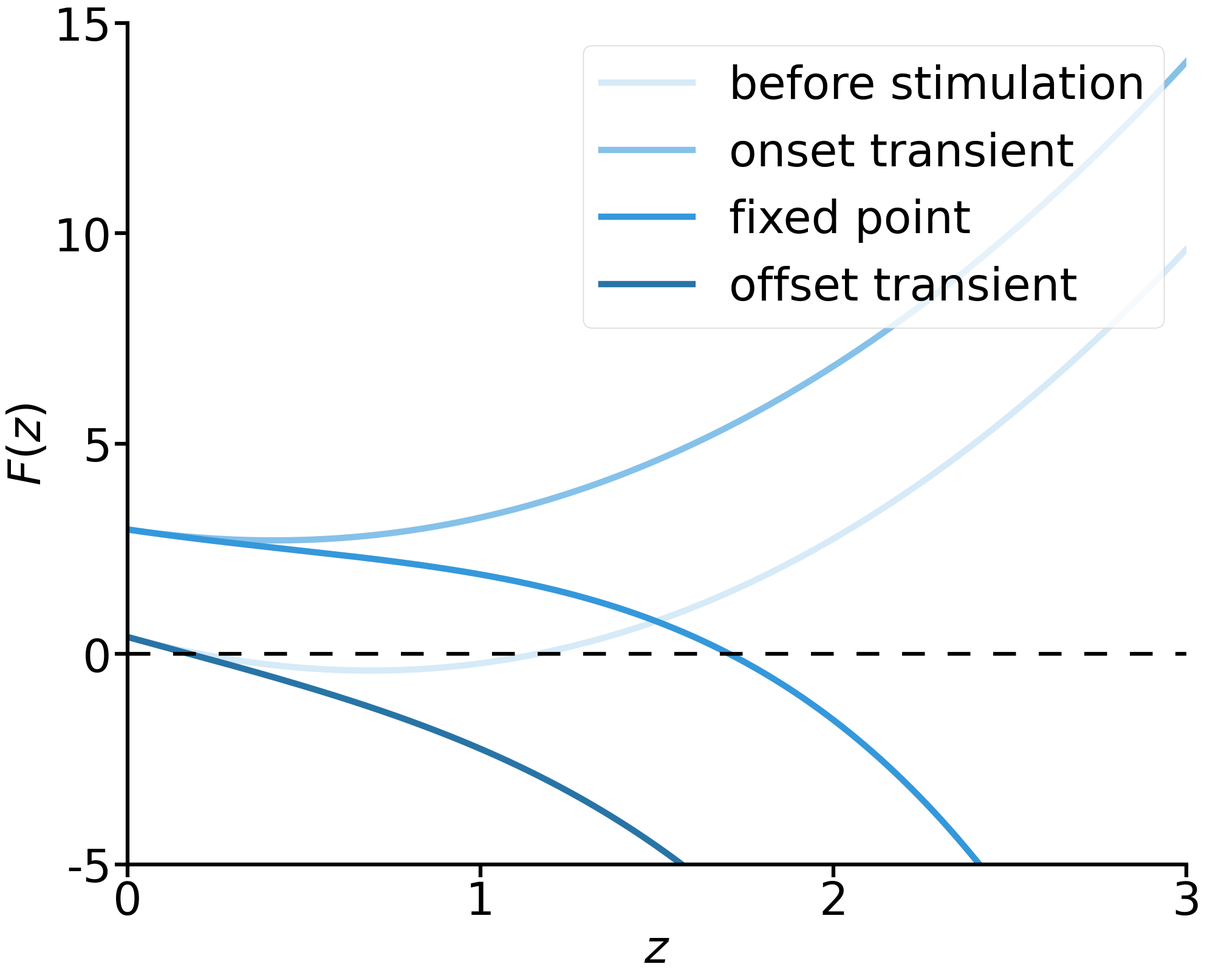

Python code for this plot: (Note: this script raises an exception after producing the figure.)
import numpy as np
import seaborn as sns
import matplotlib.pyplot as plt
from sympy.solvers import solve
from sympy import Symbol
from matplotlib import patches
import matplotlib.patches as mpatches
import scipy.io as sio

# plotting configuration
ratio = 1.5
figure_len, figure_width = 15*ratio, 12*ratio
font_size_1, font_size_2 = 36*ratio, 36*ratio
legend_size = 18*ratio
line_width, tick_len = 3*ratio, 10*ratio
marker_size = 15*ratio
plot_line_width = 5*ratio
hfont = {'fontname': 'Arial'}

l_color = ['#D6EAF8', '#85C1E9', '#3498DB', '#2874A6']

Jee = 1.8
Jei = 1.0
Jie = 1.0
Jii = 0.6
n = 2
gI = 2

l_gE = [1.55, 3, 3, 1.55]
l_x = [0.9914732235747991, 0.9885924764351235, 0.6322309969432934, 0.6333349894898898]
l_linestyle = ['solid', 'solid', 'solid', 'solid']

plt.figure(figsize=(figure_len, figure_width))
ax = plt.gca()
ax.spines['top'].set_visible(False)
ax.spines['right'].set_visible(False)
ax.spines['bottom'].set_visible(True)
ax.spines['left'].set_visible(True)
for axis in ['top', 'bottom', 'left', 'right']:
    ax.spines[axis].set_linewidth(line_width)
plt.tick_params(width=line_width, length=tick_len)

for gE_idx in range(len(l_gE)):
    gE = l_gE[gE_idx]
    x = l_x[gE_idx]

    z = np.arange(0, 10, 0.001)

    detJ = -Jee * x * Jii + Jei * Jie
    C_p = -(1 / Jei) * Jii * gE + gI
    P_z = detJ * (1 / Jei) * np.power(z, 2) + (1 / Jei) * Jii * z + C_p
    F_z = Jee * x * np.power(z, 2) - Jei * np.power(P_z * (P_z > 0), 2) - z + gE
    plt.plot(z, F_z, color=l_color[gE_idx], linestyle=l_linestyle[gE_idx], linewidth=plot_line_width)

plt.hlines(y=0, xmin=0, xmax=3, colors='k', linestyles=[(0, (6, 6, 6, 6))], linewidth=line_width)
plt.xlabel(r'$z$', fontsize=font_size_1, **hfont)
plt.ylabel(r'$F(z)$', fontsize=font_size_1, **hfont)
plt.xticks([0, 1, 2, 3], fontsize=font_size_1, **hfont)
plt.yticks(np.arange(-5, 15+5, 5), fontsize=font_size_1, **hfont)
plt.xlim([0, 3])
plt.ylim([-5, 15])
plt.legend(['before stimulation', 'onset transient', 'fixed point', 'offset transient'], prop={"family": "Arial", 'size': font_size_1}, loc='upper right')
plt.savefig('paper_figures/png/Fig_3_Supralinear_network_F_z_with_inputs_EE_STD.png')
plt.savefig('paper_figures/pdf/Fig_3_Supralinear_network_F_z_with_inputs_EE_STD.pdf')
